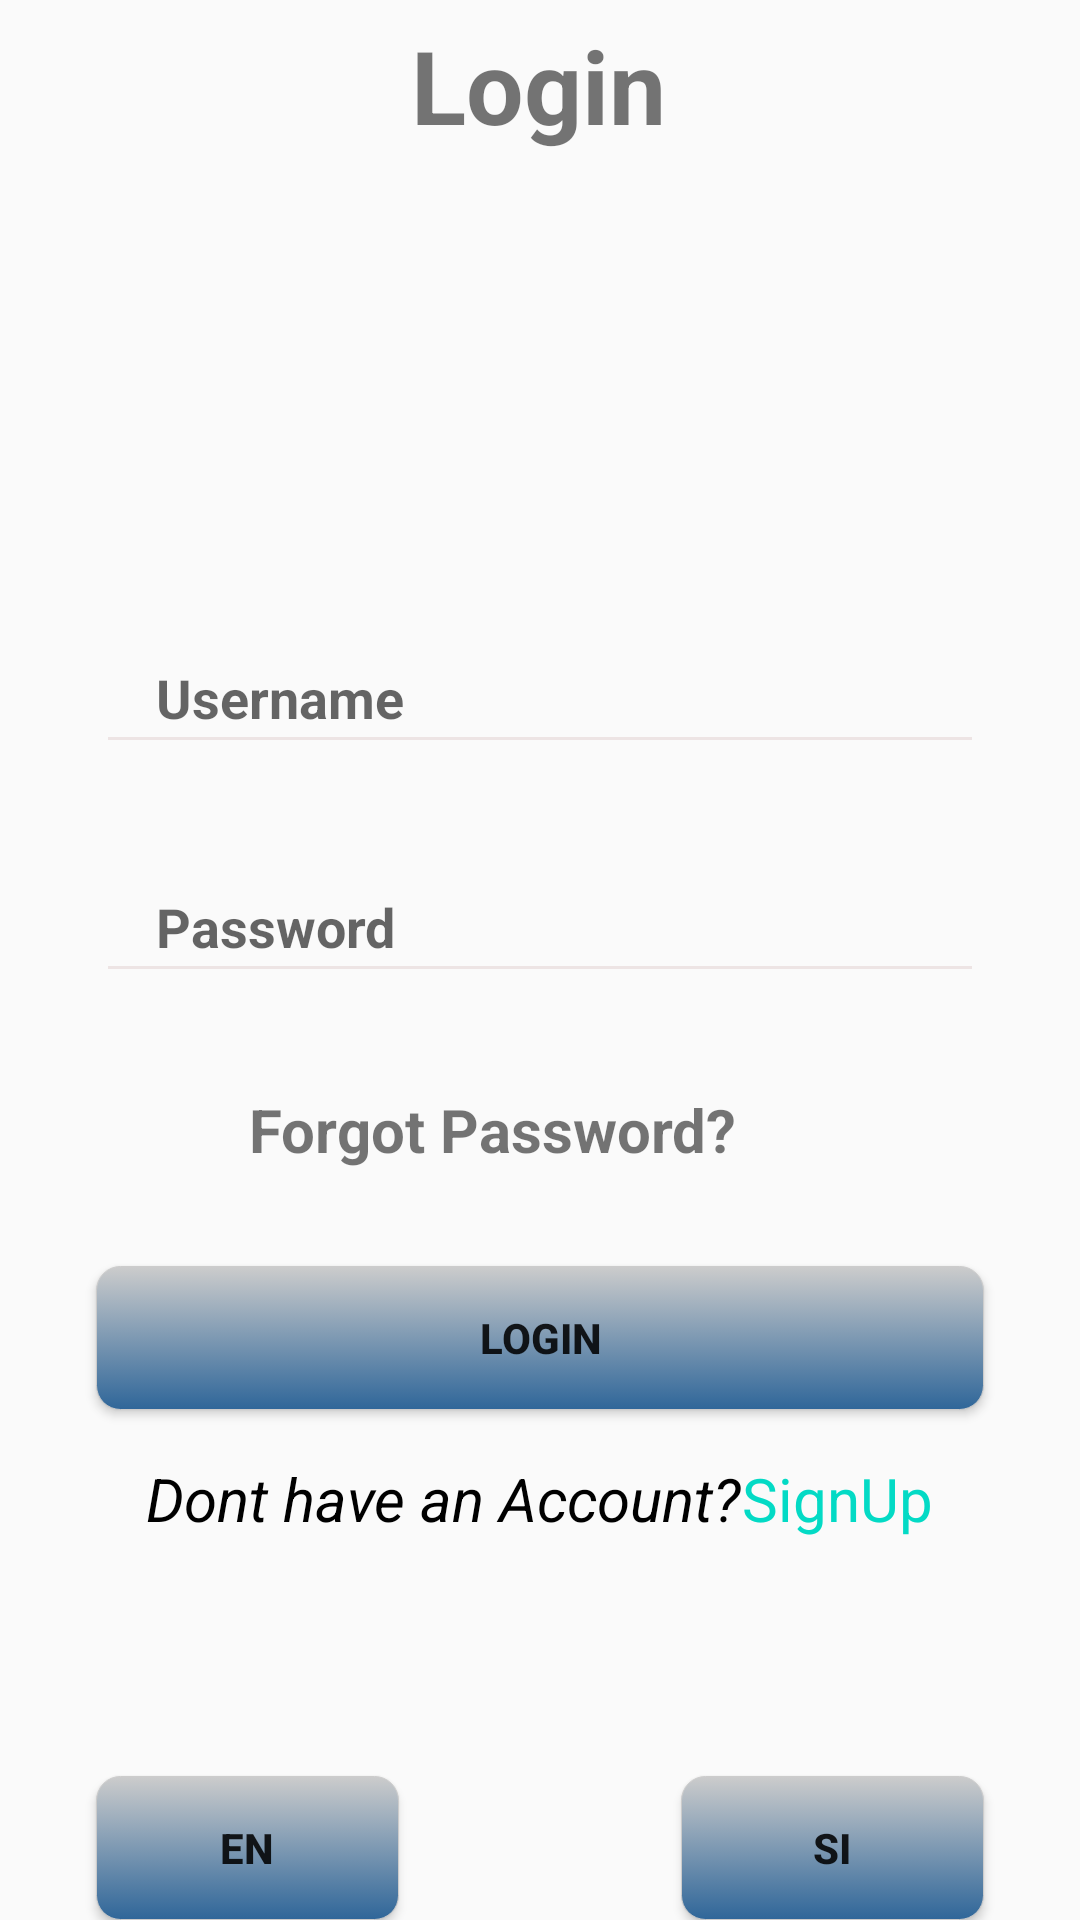

Produce the Android XML layout that renders to this screen, including the resource entries it uses.
<!-- AndroidManifest.xml: application theme Theme.AppCompat.DayNight.DarkActionBar -->
<!-- res/layout/activity_login.xml -->
<?xml version="1.0" encoding="utf-8"?>
<androidx.constraintlayout.widget.ConstraintLayout xmlns:android="http://schemas.android.com/apk/res/android"
    xmlns:app="http://schemas.android.com/apk/res-auto"
    xmlns:tools="http://schemas.android.com/tools"
    android:layout_width="match_parent"
    android:layout_height="match_parent"
    tools:context=".LoginActivity">

    <TextView
        android:id="@+id/textView4"
        android:layout_width="wrap_content"
        android:layout_height="wrap_content"
        android:layout_marginBottom="76dp"
        android:elegantTextHeight="true"
        android:text="@string/label_header"
        android:textStyle="bold"
        android:textSize="34sp"
        app:layout_constraintBottom_toTopOf="@+id/inputUsername1"
        app:layout_constraintEnd_toEndOf="parent"
        app:layout_constraintHorizontal_bias="0.498"
        app:layout_constraintStart_toStartOf="parent"
        app:layout_constraintTop_toTopOf="parent" />

    <EditText
        android:id="@+id/inputUsername1"
        android:layout_width="0dp"
        android:layout_height="wrap_content"
        android:layout_marginStart="32dp"
        android:layout_marginTop="76dp"
        android:layout_marginEnd="32dp"
        android:layout_marginBottom="16dp"
        android:backgroundTint="#EDE4E4"
        android:drawableLeft="@drawable/ic_baseline_person_24"
        android:drawablePadding="10dp"
        android:ems="10"
        android:hint="@string/username"
        android:textStyle="bold"
        android:inputType="textPersonName"
        android:paddingLeft="20dp"
        android:paddingTop="10dp"
        android:paddingRight="10dp"
        android:paddingBottom="10dp"
        app:layout_constraintBottom_toTopOf="@+id/inputPassword1"
        app:layout_constraintEnd_toEndOf="parent"
        app:layout_constraintHorizontal_bias="0.0"
        app:layout_constraintStart_toStartOf="parent"
        app:layout_constraintTop_toBottomOf="@+id/textView4"
        tools:ignore="TouchTargetSizeCheck" />

    <EditText
        android:id="@+id/inputPassword1"
        android:layout_width="0dp"
        android:layout_height="wrap_content"
        android:layout_marginTop="16dp"
        android:layout_marginBottom="16dp"
        android:backgroundTint="#EDE4E4"
        android:drawableLeft="@drawable/ic_security"
        android:drawablePadding="10dp"
        android:ems="10"
        android:hint="@string/password"
        android:textStyle="bold"

        android:inputType="textPersonName"
        android:paddingLeft="20dp"
        android:paddingTop="10dp"
        android:paddingRight="10dp"
        android:paddingBottom="10dp"
        app:layout_constraintBottom_toTopOf="@+id/forgotPassword"
        app:layout_constraintEnd_toEndOf="@+id/inputUsername1"
        app:layout_constraintStart_toStartOf="@+id/inputUsername1"
        app:layout_constraintTop_toBottomOf="@+id/inputUsername1"
        tools:ignore="TouchTargetSizeCheck" />

    <TextView
        android:id="@+id/forgotPassword"
        android:layout_width="wrap_content"
        android:layout_height="wrap_content"
        android:layout_marginTop="16dp"
        android:layout_marginBottom="16dp"
        android:text="@string/forgot_password"
        android:textSize="20sp"
        android:textStyle="bold"
        app:layout_constraintBottom_toTopOf="@+id/Login"
        app:layout_constraintEnd_toEndOf="@+id/inputPassword1"
        app:layout_constraintStart_toStartOf="parent"
        app:layout_constraintTop_toBottomOf="@+id/inputPassword1" />

    <Button
        android:id="@+id/Login"
        android:layout_width="0dp"
        android:layout_height="wrap_content"
        android:layout_marginTop="16dp"
        android:layout_marginBottom="16dp"
        android:text="@string/login_btn"
        android:textStyle="bold"
        android:background="@drawable/button"
        app:layout_constraintBottom_toTopOf="@+id/linearLayout"
        app:layout_constraintEnd_toEndOf="@+id/inputPassword1"
        app:layout_constraintHorizontal_bias="0.0"
        app:layout_constraintStart_toStartOf="@+id/inputPassword1"
        app:layout_constraintTop_toBottomOf="@+id/forgotPassword" />

    <LinearLayout
        android:id="@+id/linearLayout"
        android:layout_width="0dp"
        android:layout_height="wrap_content"
        android:layout_marginTop="16dp"
        android:gravity="center"
        android:orientation="horizontal"
        app:layout_constraintEnd_toEndOf="@+id/Login"
        app:layout_constraintHorizontal_bias="0.0"
        app:layout_constraintStart_toStartOf="@+id/Login"
        app:layout_constraintTop_toBottomOf="@+id/Login">

        <TextView
            android:layout_width="wrap_content"
            android:layout_height="wrap_content"
            android:text="@string/label_acc"
            android:textStyle="italic"
            android:textColor="@color/black"
            android:textSize="20dp" />

        <TextView
            android:id="@+id/textViewSignup"
            android:layout_width="wrap_content"
            android:layout_height="wrap_content"
            android:text="@string/signup"
            android:textColor="@color/teal_200"
            android:textSize="20dp" />

    </LinearLayout>

    <Button
        android:id="@+id/btn_en"
        android:layout_width="101dp"
        android:layout_height="48dp"
        android:layout_marginStart="32dp"
        android:text="en"
        android:textStyle="bold"
        android:background="@drawable/button"
        app:layout_constraintBottom_toBottomOf="parent"
        app:layout_constraintStart_toStartOf="parent" />

    <Button
        android:id="@+id/btn_slo"
        android:layout_width="101dp"
        android:layout_height="48dp"
        android:textStyle="bold"
        android:layout_marginEnd="32dp"
        android:background="@drawable/button"
        android:text="SI"
        app:layout_constraintBottom_toBottomOf="parent"
        app:layout_constraintEnd_toEndOf="parent" />

</androidx.constraintlayout.widget.ConstraintLayout>
<!-- resources referenced by this layout -->
<resources>
  <!-- drawable button (drawable) -->
  <?xml version="1.0" encoding="utf-8"?>
  <selector xmlns:android="http://schemas.android.com/apk/res/android">
  
      <item>
          <shape>
              <gradient android:startColor="#CCCCCC" android:endColor="#2f6699" android:angle="270" />
              <stroke   android:width="1px"          android:color="#CCCCCC" />
              <corners android:bottomLeftRadius="8dp"
                  android:bottomRightRadius="8dp"
                  android:topLeftRadius="8dp"
                  android:topRightRadius="8dp"/>
              <padding  android:left="10dp"  android:top="10dp" android:right="10dp" android:bottom="10dp" />
          </shape>
      </item>
  
  </selector>
  <string name="forgot_password">Forgot Password?</string>
  <string name="label_acc">Dont have an Account?      </string>
  <string name="label_header">Login</string>
  <string name="login_btn">Login</string>
  <string name="password">Password</string>
  <string name="signup">SignUp</string>
  <string name="username">Username</string>
  <!-- not gathered from this repository: default colours our renderer supplied (Android Studio template values) -->
  <color name="teal_200">#FF03DAC5</color>
  <color name="black">#FF000000</color>
</resources>
